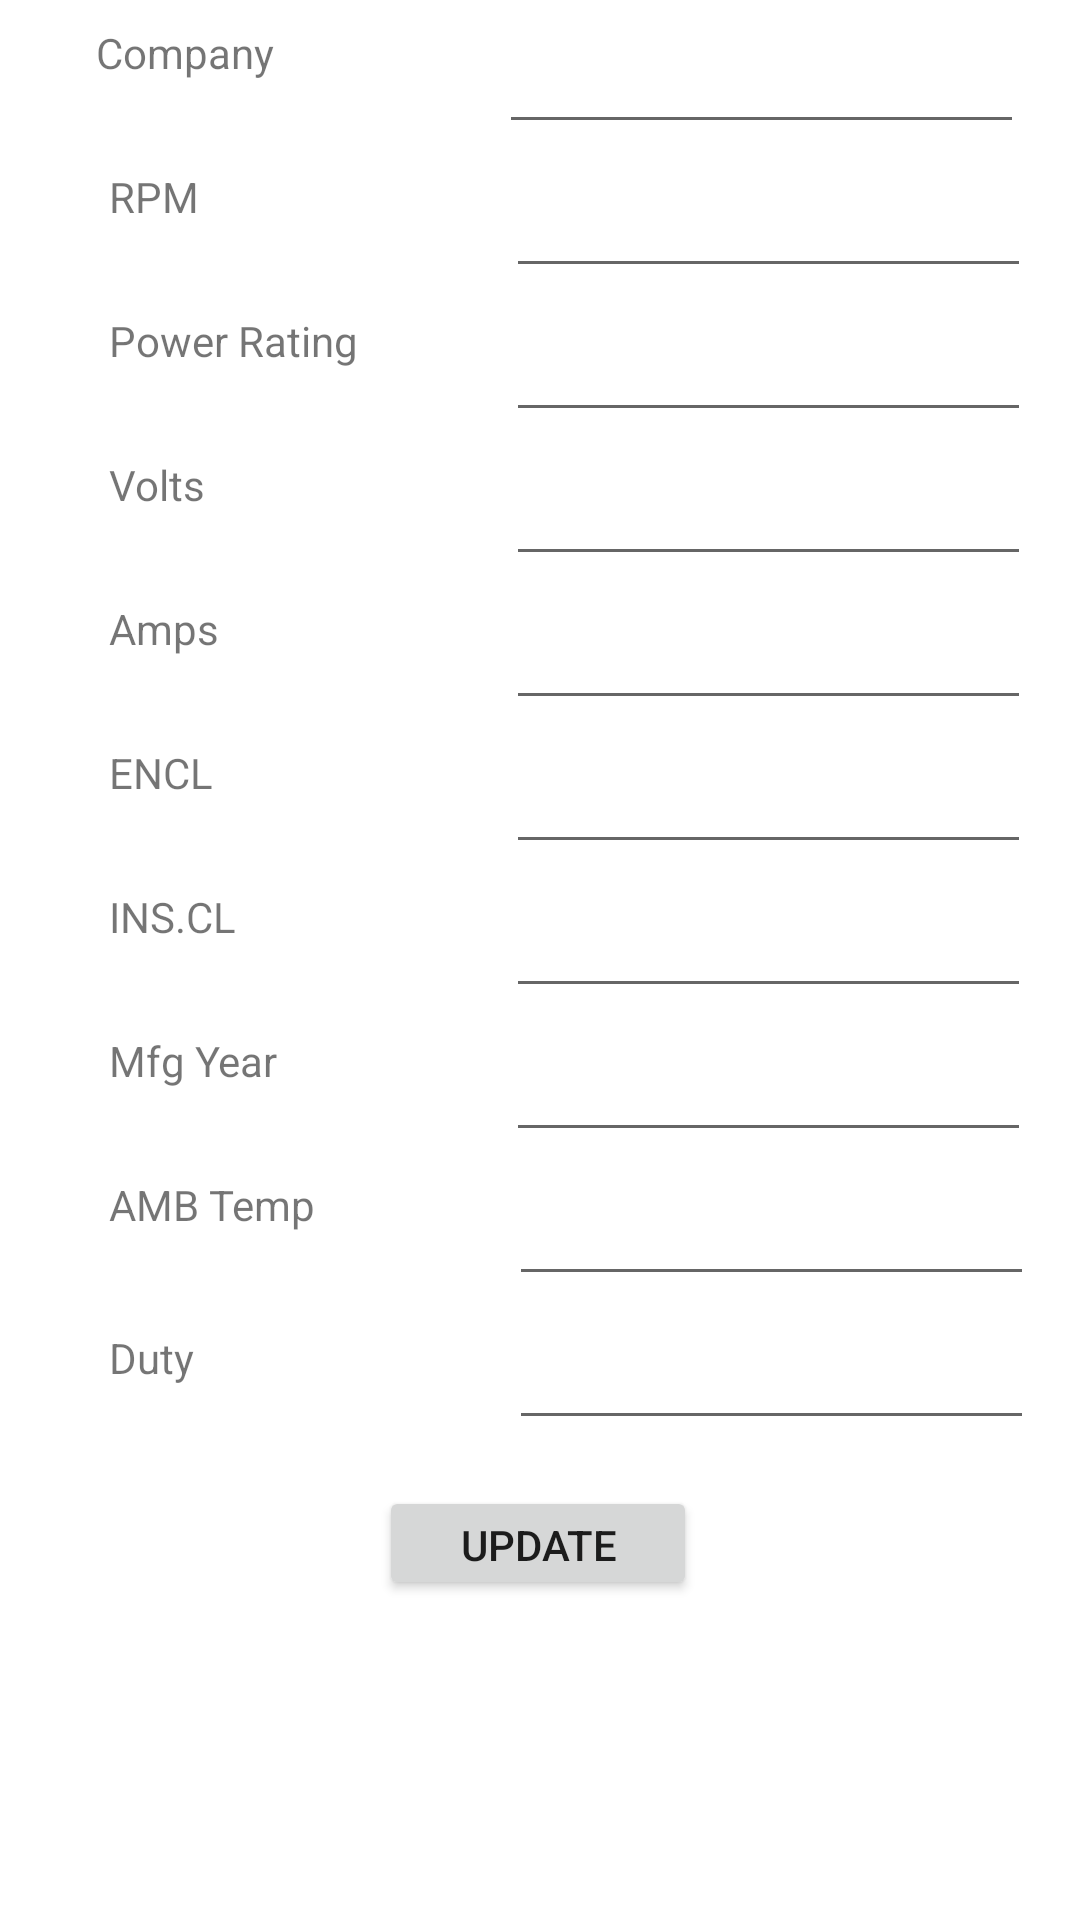

Android layout source for this screen:
<!-- AndroidManifest.xml: application theme Theme.EUDU -->
<!-- res/layout/activity_want_to_update.xml -->
<?xml version="1.0" encoding="utf-8"?>
<androidx.constraintlayout.widget.ConstraintLayout
    xmlns:android="http://schemas.android.com/apk/res/android"
    xmlns:tools="http://schemas.android.com/tools"
    xmlns:app="http://schemas.android.com/apk/res-auto"
    android:layout_width="match_parent"
    android:layout_height="match_parent"
    tools:context=".wantToUpdate">

  <TextView
      android:id="@+id/textView11"
      android:layout_width="120dp"
      android:layout_height="40dp"
      android:layout_marginStart="32dp"
      android:layout_marginLeft="32dp"
      android:layout_marginTop="8dp"
      android:text="@string/company"
      app:layout_constraintStart_toStartOf="parent"
      app:layout_constraintTop_toTopOf="parent" />

  <TextView
      android:id="@+id/textView14"
      android:layout_width="120dp"
      android:layout_height="40dp"
      android:layout_marginTop="8dp"
      android:text="@string/rpm"
      app:layout_constraintEnd_toEndOf="parent"
      app:layout_constraintHorizontal_bias="0.151"
      app:layout_constraintStart_toStartOf="parent"
      app:layout_constraintTop_toBottomOf="@+id/textView11" />

  <TextView
      android:id="@+id/textView15"
      android:layout_width="120dp"
      android:layout_height="40dp"
      android:layout_marginTop="8dp"
      android:text="@string/power_rating"
      app:layout_constraintEnd_toEndOf="parent"
      app:layout_constraintHorizontal_bias="0.151"
      app:layout_constraintStart_toStartOf="parent"
      app:layout_constraintTop_toBottomOf="@+id/textView14" />

  <TextView
      android:id="@+id/textView16"
      android:layout_width="120dp"
      android:layout_height="40dp"
      android:layout_marginTop="8dp"
      android:text="@string/volts"
      app:layout_constraintEnd_toEndOf="parent"
      app:layout_constraintHorizontal_bias="0.151"
      app:layout_constraintStart_toStartOf="parent"
      app:layout_constraintTop_toBottomOf="@+id/textView15" />

  <TextView
      android:id="@+id/textView17"
      android:layout_width="120dp"
      android:layout_height="40dp"
      android:layout_marginTop="8dp"
      android:text="@string/amps"
      app:layout_constraintEnd_toEndOf="parent"
      app:layout_constraintHorizontal_bias="0.151"
      app:layout_constraintStart_toStartOf="parent"
      app:layout_constraintTop_toBottomOf="@+id/textView16" />

  <TextView
      android:id="@+id/textView18"
      android:layout_width="120dp"
      android:layout_height="40dp"
      android:layout_marginTop="8dp"
      android:text="@string/encl"
      app:layout_constraintEnd_toEndOf="parent"
      app:layout_constraintHorizontal_bias="0.151"
      app:layout_constraintStart_toStartOf="parent"
      app:layout_constraintTop_toBottomOf="@+id/textView17" />

  <TextView
      android:id="@+id/textView19"
      android:layout_width="120dp"
      android:layout_height="40dp"
      android:layout_marginTop="8dp"
      android:text="@string/ins_cl"
      app:layout_constraintEnd_toEndOf="parent"
      app:layout_constraintHorizontal_bias="0.151"
      app:layout_constraintStart_toStartOf="parent"
      app:layout_constraintTop_toBottomOf="@+id/textView18" />

  <TextView
      android:id="@+id/textView20"
      android:layout_width="120dp"
      android:layout_height="40dp"
      android:layout_marginTop="8dp"
      android:text="@string/mfg_year"
      app:layout_constraintEnd_toEndOf="parent"
      app:layout_constraintHorizontal_bias="0.151"
      app:layout_constraintStart_toStartOf="parent"
      app:layout_constraintTop_toBottomOf="@+id/textView19" />

  <TextView
      android:id="@+id/textView21"
      android:layout_width="120dp"
      android:layout_height="40dp"
      android:layout_marginTop="8dp"
      android:text="@string/amb_temp"
      app:layout_constraintEnd_toEndOf="parent"
      app:layout_constraintHorizontal_bias="0.151"
      app:layout_constraintStart_toStartOf="parent"
      app:layout_constraintTop_toBottomOf="@+id/textView20" />

  <TextView
      android:id="@+id/textView22"
      android:layout_width="120dp"
      android:layout_height="40dp"
      android:layout_marginTop="8dp"
      android:text="@string/duty"
      app:layout_constraintBottom_toBottomOf="parent"
      app:layout_constraintEnd_toEndOf="parent"
      app:layout_constraintHorizontal_bias="0.151"
      app:layout_constraintStart_toStartOf="parent"
      app:layout_constraintTop_toBottomOf="@+id/textView21"
      app:layout_constraintVertical_bias="0.018" />

  <EditText
      android:id="@+id/et1"
      android:layout_width="175dp"
      android:layout_height="40dp"
      android:layout_marginTop="8dp"
      android:ems="10"
      android:inputType="textPersonName"
      app:layout_constraintEnd_toEndOf="parent"
      app:layout_constraintHorizontal_bias="0.43"
      app:layout_constraintStart_toEndOf="@+id/textView11"
      app:layout_constraintTop_toTopOf="parent"
      android:importantForAutofill="no" />

  <EditText
      android:id="@+id/et2"
      android:layout_width="175dp"
      android:layout_height="40dp"
      android:layout_marginTop="8dp"
      android:ems="10"
      android:inputType="textPersonName"
      app:layout_constraintEnd_toEndOf="parent"
      app:layout_constraintHorizontal_bias="0.43"
      app:layout_constraintStart_toEndOf="@+id/textView14"
      app:layout_constraintTop_toBottomOf="@+id/et1"
      android:importantForAutofill="no" />

  <EditText
      android:id="@+id/et3"
      android:layout_width="175dp"
      android:layout_height="40dp"
      android:layout_marginTop="8dp"
      android:ems="10"
      android:inputType="textPersonName"
      app:layout_constraintEnd_toEndOf="parent"
      app:layout_constraintHorizontal_bias="0.43"
      app:layout_constraintStart_toEndOf="@+id/textView15"
      app:layout_constraintTop_toBottomOf="@+id/et2"
      android:importantForAutofill="no" />

  <EditText
      android:id="@+id/et4"
      android:layout_width="175dp"
      android:layout_height="40dp"
      android:layout_marginTop="8dp"
      android:ems="10"
      android:inputType="textPersonName"
      app:layout_constraintEnd_toEndOf="parent"
      app:layout_constraintHorizontal_bias="0.43"
      app:layout_constraintStart_toEndOf="@+id/textView16"
      app:layout_constraintTop_toBottomOf="@+id/et3"
      android:importantForAutofill="no" />

  <EditText
      android:id="@+id/et5"
      android:layout_width="175dp"
      android:layout_height="40dp"
      android:layout_marginTop="8dp"
      android:ems="10"
      android:inputType="textPersonName"
      app:layout_constraintEnd_toEndOf="parent"
      app:layout_constraintHorizontal_bias="0.43"
      app:layout_constraintStart_toEndOf="@+id/textView17"
      app:layout_constraintTop_toBottomOf="@+id/et4"
      android:importantForAutofill="no" />

  <EditText
      android:id="@+id/et6"
      android:layout_width="175dp"
      android:layout_height="40dp"
      android:layout_marginTop="8dp"
      android:ems="10"
      android:inputType="textPersonName"
      app:layout_constraintEnd_toEndOf="parent"
      app:layout_constraintHorizontal_bias="0.43"
      app:layout_constraintStart_toEndOf="@+id/textView18"
      app:layout_constraintTop_toBottomOf="@+id/et5"
      android:importantForAutofill="no" />

  <EditText
      android:id="@+id/et7"
      android:layout_width="175dp"
      android:layout_height="40dp"
      android:layout_marginTop="8dp"
      android:ems="10"
      android:inputType="textPersonName"
      app:layout_constraintEnd_toEndOf="parent"
      app:layout_constraintHorizontal_bias="0.43"
      app:layout_constraintStart_toEndOf="@+id/textView19"
      app:layout_constraintTop_toBottomOf="@+id/et6"
      android:importantForAutofill="no" />

  <EditText
      android:id="@+id/et8"
      android:layout_width="175dp"
      android:layout_height="40dp"
      android:layout_marginTop="8dp"
      android:ems="10"
      android:inputType="textPersonName"
      app:layout_constraintEnd_toEndOf="parent"
      app:layout_constraintHorizontal_bias="0.43"
      app:layout_constraintStart_toEndOf="@+id/textView20"
      app:layout_constraintTop_toBottomOf="@+id/et7"
      android:importantForAutofill="no" />

  <EditText
      android:id="@+id/et9"
      android:layout_width="175dp"
      android:layout_height="40dp"
      android:layout_marginTop="8dp"
      android:ems="10"
      android:inputType="textPersonName"
      app:layout_constraintEnd_toEndOf="parent"
      app:layout_constraintHorizontal_bias="0.469"
      app:layout_constraintStart_toEndOf="@+id/textView21"
      app:layout_constraintTop_toBottomOf="@+id/et8"
      android:importantForAutofill="no" />

  <EditText
      android:id="@+id/et10"
      android:layout_width="175dp"
      android:layout_height="40dp"
      android:layout_marginTop="8dp"
      android:ems="10"
      android:inputType="textPersonName"
      app:layout_constraintEnd_toEndOf="parent"
      app:layout_constraintHorizontal_bias="0.461"
      app:layout_constraintStart_toEndOf="@+id/textView22"
      app:layout_constraintTop_toBottomOf="@+id/et9"
      android:importantForAutofill="no" />

  <Button
      android:id="@+id/button"
      android:layout_width="106dp"
      android:layout_height="38dp"
      android:text="@string/update"
      app:layout_constraintBottom_toBottomOf="parent"
      app:layout_constraintEnd_toEndOf="parent"
      app:layout_constraintHorizontal_bias="0.498"
      app:layout_constraintStart_toStartOf="parent"
      app:layout_constraintTop_toBottomOf="@+id/et10"
      app:layout_constraintVertical_bias="0.126" />
</androidx.constraintlayout.widget.ConstraintLayout>
<!-- resources referenced by this layout -->
<resources>
  <string name="amb_temp">AMB Temp </string>
  <string name="amps">Amps </string>
  <string name="company">Company </string>
  <string name="duty">Duty </string>
  <string name="encl">ENCL </string>
  <string name="ins_cl">INS.CL </string>
  <string name="mfg_year">Mfg Year </string>
  <string name="power_rating">Power Rating </string>
  <string name="rpm">RPM </string>
  <string name="update">update</string>
  <string name="volts">Volts </string>
  <style name="Theme.EUDU" parent="Theme.MaterialComponents.DayNight.DarkActionBar">
          
          <item name="colorPrimary">@color/purple_500</item>
          <item name="colorPrimaryVariant">@color/purple_700</item>
          <item name="colorOnPrimary">@color/white</item>
          
          <item name="colorSecondary">@color/teal_200</item>
          <item name="colorSecondaryVariant">@color/teal_700</item>
          <item name="colorOnSecondary">@color/black</item>
          
          <item name="android:statusBarColor" tools:targetApi="l">?attr/colorPrimaryVariant</item>
          
      </style>
  <!-- not gathered from this repository: default colours our renderer supplied (Android Studio template values) -->
  <color name="purple_500">#FF6200EE</color>
  <color name="purple_700">#FF3700B3</color>
  <color name="teal_200">#FF03DAC5</color>
  <color name="teal_700">#FF018786</color>
  <color name="black">#FF000000</color>
  <color name="white">#FFFFFFFF</color>
</resources>
